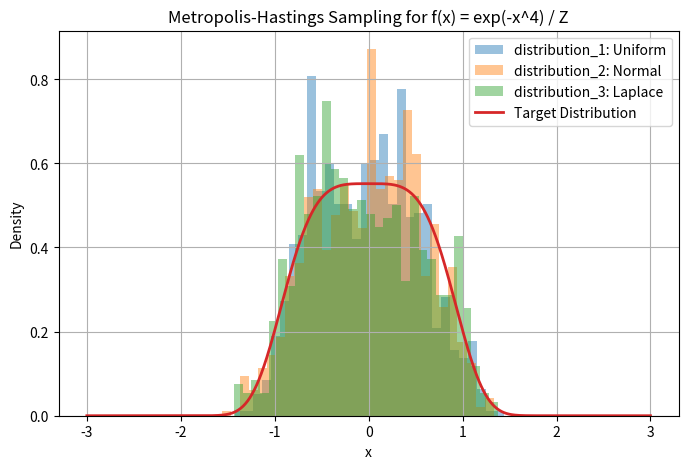

Python code for this plot:
import numpy as np
import matplotlib.pyplot as plt
from scipy.special import gamma

# =========================
# Target Distribution
# =========================

def target_distribution(x):
    """
    Target distribution:
        pi(x) ∝ exp(-x^4)

    We only need the unnormalized density for Metropolis.
    """
    return np.exp(-x**4)


# =========================
# Proposal Distribution PDFs
# =========================

def distribution_1(y, x, step_size):
    """
    Uniform proposal PDF:
        q(y | x) = Uniform(x - step_size, x + step_size)
    """
    if x - step_size <= y <= x + step_size:
        return 1 / (2 * step_size)
    return 0


def distribution_2(y, x, step_size):
    """
    Normal proposal PDF:
        q(y | x) = Normal(x, step_size^2)
    """
    return (1 / (np.sqrt(2 * np.pi) * step_size)) * np.exp(
        -((y - x) ** 2) / (2 * step_size**2)
    )


def distribution_3(y, x, step_size):
    """
    Laplace proposal PDF:
        q(y | x) = Laplace(x, step_size)
    """
    return (1 / (2 * step_size)) * np.exp(
        -abs(y - x) / step_size
    )


# =========================
# Proposal Samplers
# =========================

def sample_distribution_1(x, step_size):
    """
    Sample from Uniform(x - step_size, x + step_size)
    """
    return np.random.uniform(x - step_size, x + step_size)


def sample_distribution_2(x, step_size):
    """
    Sample from Normal(x, step_size^2)

    This does not use np.random.normal.
    It uses the Box-Muller transform.
    """
    u1 = np.random.uniform(0, 1)
    u2 = np.random.uniform(0, 1)

    z = np.sqrt(-2 * np.log(u1)) * np.cos(2 * np.pi * u2)

    return x + step_size * z


def sample_distribution_3(x, step_size):
    """
    Sample from Laplace(x, step_size)

    This does not use np.random.laplace.
    It uses inverse transform sampling.
    """
    u = np.random.uniform(-0.5, 0.5)

    epsilon = -step_size * np.sign(u) * np.log(1 - 2 * abs(u))

    return x + epsilon


# =========================
# One Metropolis-Hastings Step
# =========================

def metropolis_step(x, step_size, proposal_pdf, proposal_sampler):
    """
    One Metropolis-Hastings update.

    x: current state
    step_size: proposal scale
    proposal_pdf: distribution_1, distribution_2, or distribution_3
    proposal_sampler: sample_distribution_1, sample_distribution_2, or sample_distribution_3
    """

    proposed_x = proposal_sampler(x, step_size)

    numerator = target_distribution(proposed_x) * proposal_pdf(x, proposed_x, step_size)
    denominator = target_distribution(x) * proposal_pdf(proposed_x, x, step_size)

    acceptance_probability = min(1, numerator / denominator)

    u = np.random.uniform(0, 1)

    if u <= acceptance_probability:
        return proposed_x, True
    else:
        return x, False


# =========================
# Metropolis-Hastings Sampler
# =========================

def metropolis_sampler(
    initial_value=0,
    n=1000,
    step_size=1.0,
    proposal_pdf=distribution_1,
    proposal_sampler=sample_distribution_1,
    burnin=0,
    lag=1
):
    """
    Runs the Metropolis-Hastings sampler.

    initial_value: starting value of the Markov chain
    n: number of samples to keep
    step_size: proposal scale
    proposal_pdf: proposal density q(y | x)
    proposal_sampler: function that samples candidate y
    burnin: number of early samples to discard
    lag: number of MH steps between kept samples
    """

    samples = np.zeros(n)
    accepted_record = np.zeros(n, dtype=bool)

    current_state = initial_value

    # Burn-in period
    for i in range(burnin):
        current_state, accepted = metropolis_step(
            current_state,
            step_size,
            proposal_pdf,
            proposal_sampler
        )

    # Sampling period
    for i in range(n):
        for j in range(lag):
            current_state, accepted = metropolis_step(
                current_state,
                step_size,
                proposal_pdf,
                proposal_sampler
            )

        samples[i] = current_state
        accepted_record[i] = accepted

    acceptance_rate = np.mean(accepted_record)

    return samples, accepted_record, acceptance_rate


# =========================
# Run the Algorithm
# =========================

np.random.seed(42)

n = 1000
initial_value = 0
burnin = 100
lag = 1

samples_1, accepted_1, rate_1 = metropolis_sampler(
    initial_value=initial_value,
    n=n,
    step_size=1.0,
    proposal_pdf=distribution_1,
    proposal_sampler=sample_distribution_1,
    burnin=burnin,
    lag=lag
)

samples_2, accepted_2, rate_2 = metropolis_sampler(
    initial_value=initial_value,
    n=n,
    step_size=1.0,
    proposal_pdf=distribution_2,
    proposal_sampler=sample_distribution_2,
    burnin=burnin,
    lag=lag
)

samples_3, accepted_3, rate_3 = metropolis_sampler(
    initial_value=initial_value,
    n=n,
    step_size=0.7,
    proposal_pdf=distribution_3,
    proposal_sampler=sample_distribution_3,
    burnin=burnin,
    lag=lag
)

print("Acceptance rate for distribution_1:", rate_1)
print("Acceptance rate for distribution_2:", rate_2)
print("Acceptance rate for distribution_3:", rate_3)


# =========================
# Normalization Factor
# =========================

Z = 0.5 * gamma(1 / 4)

print("Normalization factor Z:", Z)


# =========================
# Plot Results
# =========================

x = np.linspace(-3, 3, 1000)
target = np.exp(-x**4) / Z

plt.figure(figsize=(8, 5))

plt.hist(samples_1, bins=30, density=True, alpha=0.45, label="distribution_1: Uniform")
plt.hist(samples_2, bins=30, density=True, alpha=0.45, label="distribution_2: Normal")
plt.hist(samples_3, bins=30, density=True, alpha=0.45, label="distribution_3: Laplace")

plt.plot(x, target, linewidth=2, label="Target Distribution")

plt.title("Metropolis-Hastings Sampling for f(x) = exp(-x^4) / Z")
plt.xlabel("x")
plt.ylabel("Density")
plt.legend()
plt.grid(True)

plt.show()
